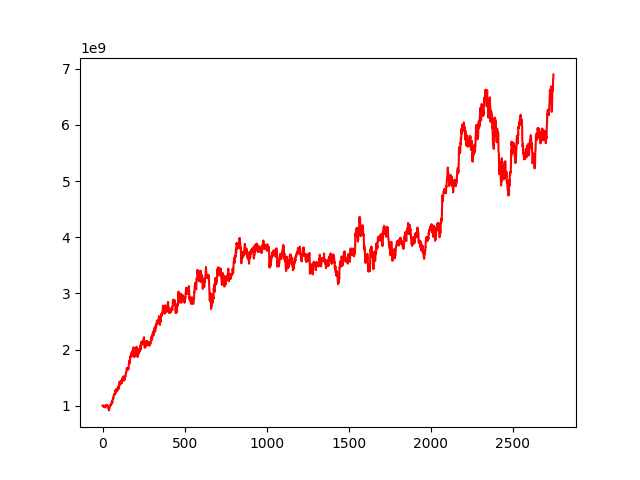

The table this chart was drawn from, first rows:
, 0
0, 1000000000
1, 1001451854
2, 1004117091
3, 1009251593
4, 1001437985
5, 994215412
6, 988965597
7, 989239559
8, 994571822
9, 977795936
10, 986914220
11, 993395495
12, 985117295
13, 977908286
14, 979300557
15, 971495955
16, 993949027
17, 1003288682
18, 995844236
19, 992615813
20, 995804911
21, 1008016156
22, 1001147661
23, 1018025035
24, 1008368015
25, 1007002829
26, 998441086
27, 996687133
28, 1014607073
29, 1013729915
30, 985248690
31, 988159180
32, 979827653
33, 961343326
34, 980983512
35, 971245540
36, 968191649
37, 953832520
38, 948092753
39, 918863652
40, 926432241
41, 948643803
42, 959434410
43, 977728992
44, 995790418
45, 995535729
46, 1013073059
47, 1015100130
48, 1011611823
49, 1013185860
50, 1023184672
51, 1015914564
52, 1008373301
53, 1022978971
54, 1052099970
55, 1062392838
56, 1070426443
57, 1083900890
58, 1070015644
59, 1049342456
... 2,689 more rows
